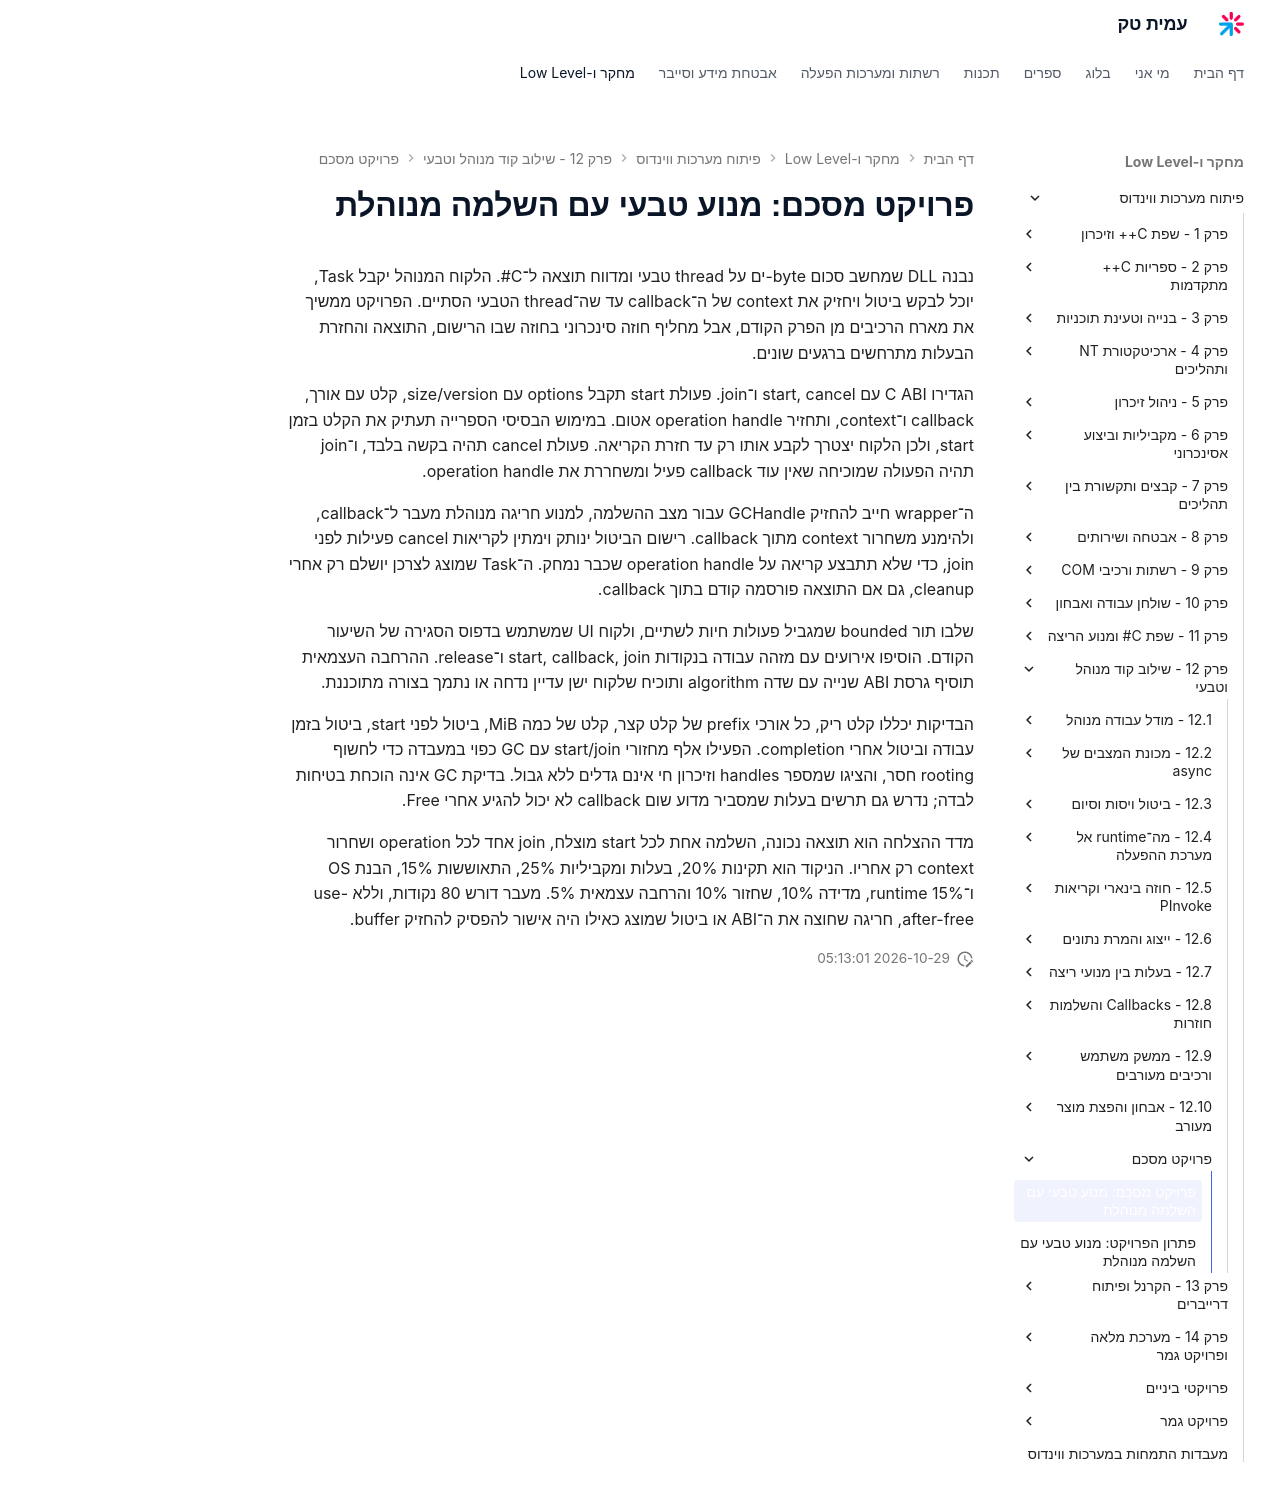

repository: AmitPinchasi/amittech · page: פיתוח-מערכות-ווינדוס/12 - שילוב קוד מנוהל וטבעי/פרויקט מסכם/12 - פרויקט מסכם - פרויקט/index.html · generator: mkdocs

# פרויקט מסכם: מנוע טבעי עם השלמה מנוהלת

נבנה DLL שמחשב סכום byte-ים על thread טבעי ומדווח תוצאה ל־C#. הלקוח המנוהל יקבל Task, יוכל לבקש ביטול ויחזיק את context של ה־callback עד שה־thread הטבעי הסתיים. הפרויקט ממשיך את מארח הרכיבים מן הפרק הקודם, אבל מחליף חוזה סינכרוני בחוזה שבו הרישום, התוצאה והחזרת הבעלות מתרחשים ברגעים שונים.

הגדירו C ABI עם start, cancel ו־join. פעולת start תקבל options עם size/version, קלט עם אורך, callback ו־context, ותחזיר operation handle אטום. במימוש הבסיסי הספרייה תעתיק את הקלט בזמן start, ולכן הלקוח יצטרך לקבע אותו רק עד חזרת הקריאה. פעולת cancel תהיה בקשה בלבד, ו־join תהיה הפעולה שמוכיחה שאין עוד callback פעיל ומשחררת את operation handle.

ה־wrapper חייב להחזיק GCHandle עבור מצב ההשלמה, למנוע חריגה מנוהלת מעבר ל־callback, ולהימנע משחרור context מתוך callback. רישום הביטול ינותק וימתין לקריאות cancel פעילות לפני join, כדי שלא תתבצע קריאה על operation handle שכבר נמחק. ה־Task שמוצג לצרכן יושלם רק אחרי cleanup, גם אם התוצאה פורסמה קודם בתוך callback.

שלבו תור bounded שמגביל פעולות חיות לשתיים, ולקוח UI שמשתמש בדפוס הסגירה של השיעור הקודם. הוסיפו אירועים עם מזהה עבודה בנקודות start, callback, join ו־release. ההרחבה העצמאית תוסיף גרסת ABI שנייה עם שדה algorithm ותוכיח שלקוח ישן עדיין נדחה או נתמך בצורה מתוכננת.

הבדיקות יכללו קלט ריק, כל אורכי prefix של קלט קצר, קלט של כמה MiB, ביטול לפני start, ביטול בזמן עבודה וביטול אחרי completion. הפעילו אלף מחזורי start/join עם GC כפוי במעבדה כדי לחשוף rooting חסר, והציגו שמספר handles וזיכרון חי אינם גדלים ללא גבול. בדיקת GC אינה הוכחת בטיחות לבדה; נדרש גם תרשים בעלות שמסביר מדוע שום callback לא יכול להגיע אחרי Free.

מדד ההצלחה הוא תוצאה נכונה, השלמה אחת לכל start מוצלח, join אחד לכל operation ושחרור context רק אחריו. הניקוד הוא תקינות 20%, בעלות ומקביליות 25%, התאוששות 15%, הבנת OS ו־runtime 15%, מדידה 10%, שחזור 10% והרחבה עצמאית 5%. מעבר דורש 80 נקודות, וללא use-after-free, חריגה שחוצה את ה־ABI או ביטול שמוצג כאילו היה אישור להפסיק להחזיק buffer.
